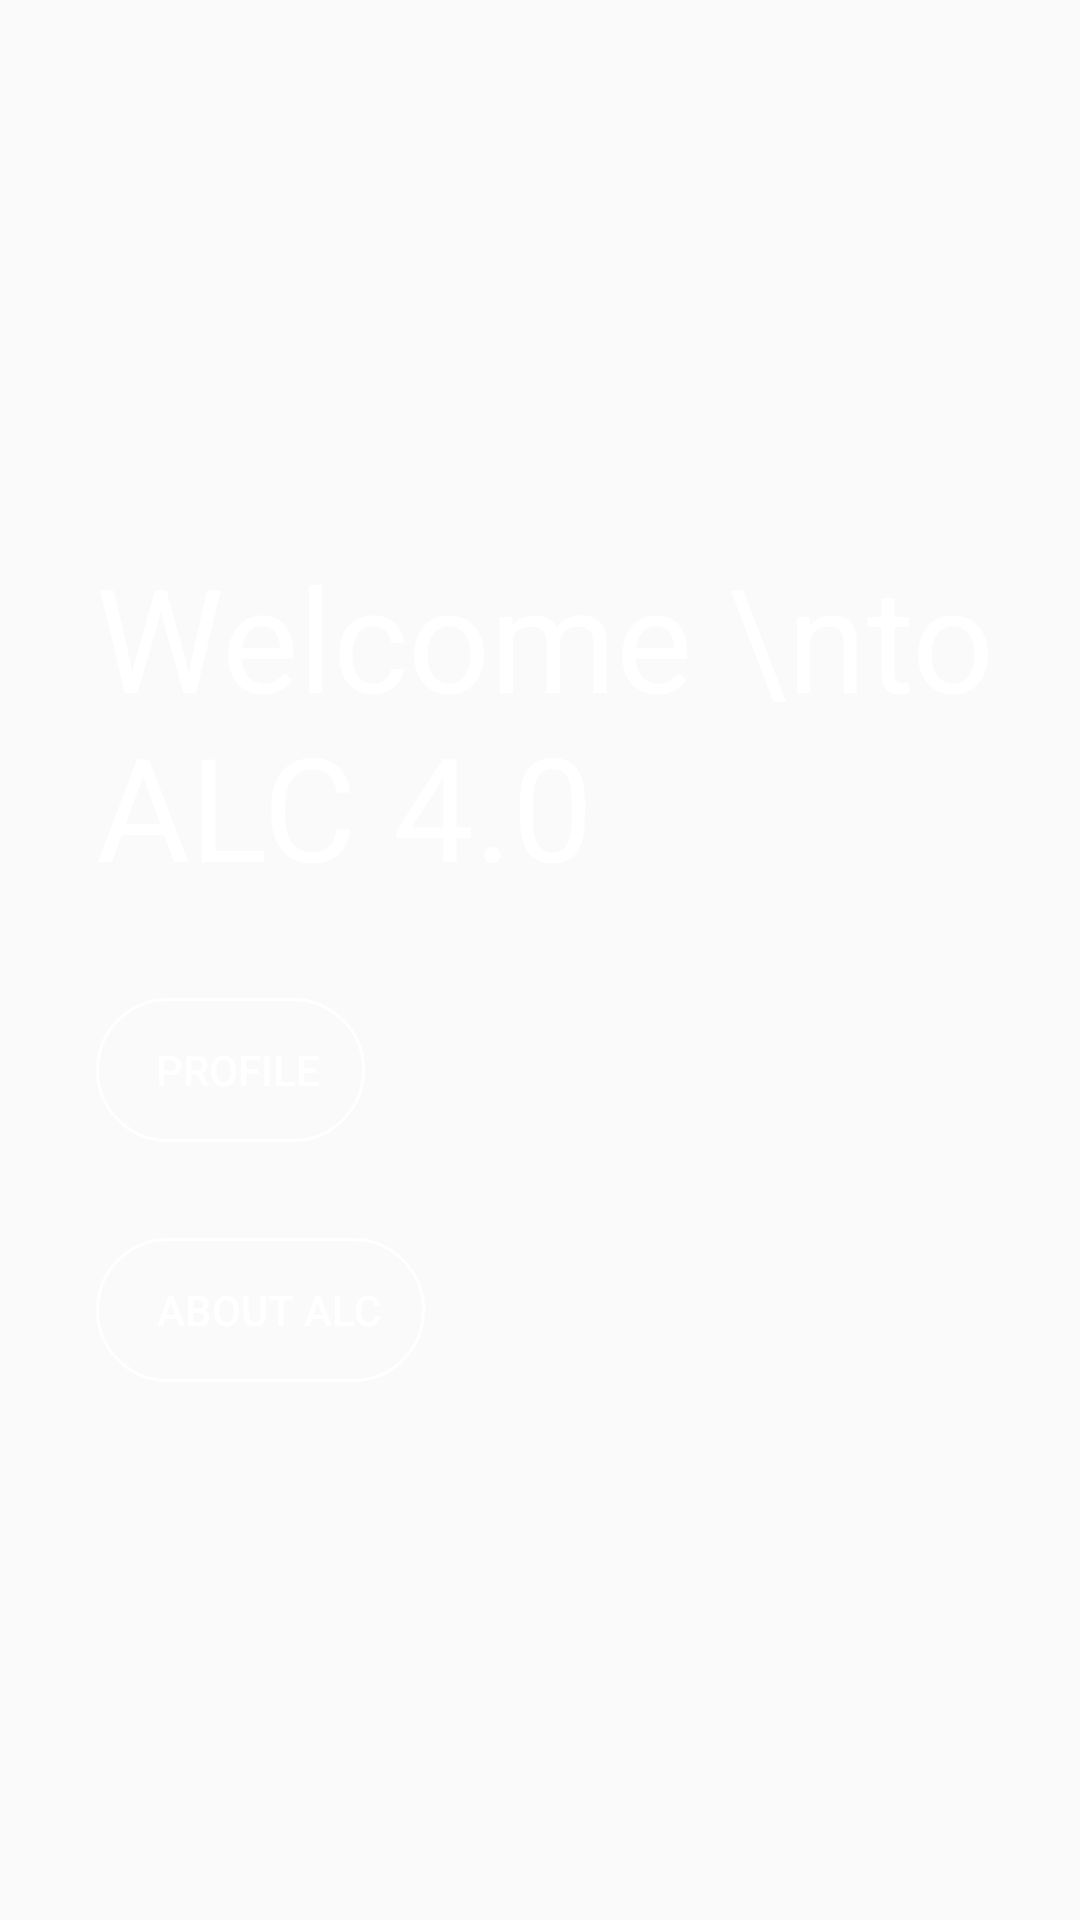

This screen was rendered from an Android layout file. Write that file and the resources it references.
<!-- AndroidManifest.xml: activity theme HomeActivityStyle -->
<!-- res/layout/activity_main.xml -->
<?xml version="1.0" encoding="utf-8"?>


    <androidx.constraintlayout.widget.ConstraintLayout
            xmlns:android="http://schemas.android.com/apk/res/android"
            xmlns:app="http://schemas.android.com/apk/res-auto"
            xmlns:tools="http://schemas.android.com/tools"
            android:id="@+id/container"
            android:layout_width="match_parent"
            android:layout_height="wrap_content"
            tools:context=".MainActivity">

        <androidx.appcompat.widget.AppCompatImageView
                android:src="@drawable/alc_photo"
                android:scaleType="centerCrop"
                android:layout_width="match_parent"
                android:foreground="@drawable/gradient_color"
                android:tint="#33000000"
                android:layout_height="match_parent"
                android:id="@+id/appCompatImageView"/>

    <TextView
            android:layout_width="wrap_content"
            android:layout_height="wrap_content"
            android:text="Welcome \nto ALC 4.0"
            android:textSize="48dp"
            android:textColor="@android:color/white"
            android:layout_marginTop="180dp"
            app:layout_constraintTop_toTopOf="@+id/appCompatImageView"
            android:layout_marginStart="32dp"
            app:layout_constraintStart_toStartOf="parent"
            android:id="@+id/textView"/>
    <androidx.appcompat.widget.AppCompatButton
            android:layout_width="wrap_content"
            android:layout_height="wrap_content"
            android:textSize="14sp"
            android:text="profile"
            android:background="@drawable/button_background"
            android:textColor="@android:color/white"
            android:drawableEnd="@drawable/arrow_forward"
            android:drawablePadding="10dp"
            android:paddingStart="20dp"
            android:paddingEnd="15dp"
            android:layout_marginTop="32dp"
            app:layout_constraintTop_toBottomOf="@+id/textView"
            android:layout_marginStart="32dp"
            app:layout_constraintStart_toStartOf="parent" android:id="@+id/profile_button"/>
    <androidx.appcompat.widget.AppCompatButton
            android:layout_width="wrap_content"
            android:layout_height="wrap_content"
            android:textSize="14sp"
            android:text="about alc"
            android:background="@drawable/button_background"
            android:textColor="@android:color/white"
            android:drawableEnd="@drawable/arrow_forward"
            android:drawablePadding="10dp"
            android:paddingStart="20dp"
            android:paddingEnd="15dp"
            android:id="@+id/about_alc_button"
            android:layout_marginStart="32dp"
            app:layout_constraintStart_toStartOf="parent" android:layout_marginTop="32dp"
            app:layout_constraintTop_toBottomOf="@+id/profile_button"/>

    </androidx.constraintlayout.widget.ConstraintLayout>
<!-- resources referenced by this layout -->
<resources>
  <!-- drawable button_background (drawable) -->
  <?xml version="1.0" encoding="utf-8"?>
  
  <shape xmlns:android="http://schemas.android.com/apk/res/android"
  android:shape="rectangle">
  
  
      <corners
         android:radius="50dp"/>
  
      <stroke
         android:width="1dp"
          android:color="@android:color/white"/>
  
      <solid
        android:color="@android:color/transparent"/>
  
  </shape>
  <!-- drawable gradient_color (drawable) -->
  <?xml version="1.0" encoding="utf-8"?>
  
  <shape xmlns:android="http://schemas.android.com/apk/res/android"
          android:shape="rectangle">
      <gradient
         android:angle="45"
         android:startColor="#8c000000"
         android:centerColor="#33000000"
         android:endColor="#8c000000"/>
  
  
  </shape>
  <style name="HomeActivityStyle" parent="AppTheme">
          <item name="colorPrimaryDark">@android:color/transparent</item>
          <item name="android:navigationBarColor">@android:color/transparent</item>
      </style>
  <style name="AppTheme" parent="Theme.AppCompat.Light.NoActionBar">
          
          <item name="colorPrimary">@color/colorPrimary</item>
          <item name="colorPrimaryDark">@color/colorPrimaryDark</item>
          <item name="colorAccent">@color/colorAccent</item>
      </style>
  <color name="colorPrimary">#3f51b5</color>
  <color name="colorPrimaryDark">#3f51b5</color>
  <color name="colorAccent">#D81B60</color>
</resources>
